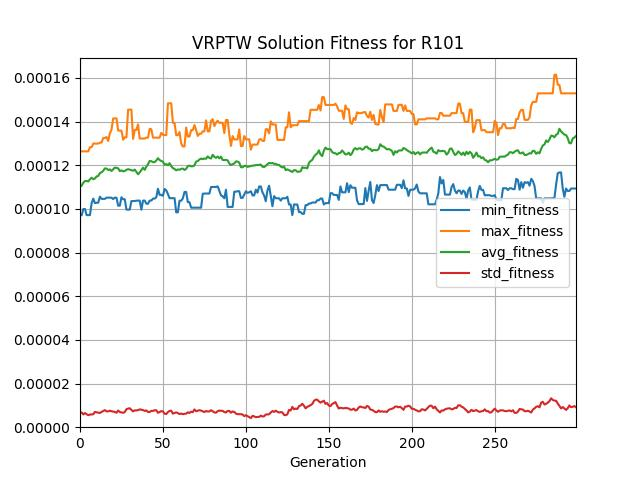

The data file committed next to this chart (first rows):
generation, evaluated_individuals, min_fitness, max_fitness, avg_fitness, std_fitness
0, 61, 9.763345499035684e-05, 0.0001264, 0.0001101, 6.408983935475672e-06
1, 68, 9.704928106618854e-05, 0.0001264, 0.0001107, 6.778852274652501e-06
2, 70, 9.995321679214235e-05, 0.0001264, 0.000112, 5.849984814456242e-06
3, 56, 9.995321679214235e-05, 0.0001264, 0.0001128, 6.483808079742854e-06
4, 74, 9.715900918877041e-05, 0.0001264, 0.0001128, 5.941123210607723e-06
5, 65, 9.715900918877041e-05, 0.0001264, 0.0001126, 5.494015040654064e-06
6, 63, 9.715900918877041e-05, 0.0001283, 0.0001136, 5.813134317471326e-06
7, 67, 0.0001026, 0.0001283, 0.0001143, 5.8382224576236135e-06
8, 59, 0.0001047, 0.0001299, 0.0001136, 5.9223398889279575e-06
9, 62, 0.0001026, 0.0001299, 0.0001139, 7.024091840206561e-06
10, 61, 0.0001028, 0.0001299, 0.0001149, 6.800388693743527e-06
11, 63, 0.0001028, 0.0001299, 0.0001151, 6.685928088269979e-06
12, 59, 0.0001056, 0.0001304, 0.0001164, 6.498476017820887e-06
13, 63, 0.0001046, 0.0001304, 0.0001168, 7.011649089759234e-06
14, 64, 0.0001046, 0.0001325, 0.0001175, 7.419804557130481e-06
15, 63, 0.0001046, 0.0001325, 0.0001186, 7.816582535579986e-06
16, 68, 0.0001052, 0.0001329, 0.0001185, 7.256446793168901e-06
17, 54, 0.0001052, 0.0001311, 0.0001178, 7.245776715161298e-06
18, 62, 0.0001052, 0.0001346, 0.0001181, 7.56195593179607e-06
19, 71, 0.0001052, 0.0001364, 0.0001174, 7.2886590081849926e-06
20, 67, 0.0001045, 0.0001415, 0.0001181, 7.19336695509741e-06
21, 63, 0.0001052, 0.0001415, 0.0001189, 6.964165732019355e-06
22, 67, 0.0001052, 0.0001415, 0.0001188, 6.619059388517738e-06
23, 68, 0.0001015, 0.0001359, 0.0001186, 7.631153471192754e-06
24, 51, 0.0001015, 0.0001359, 0.0001173, 6.966774154793949e-06
25, 67, 0.0001054, 0.0001359, 0.0001177, 6.792503380536406e-06
26, 71, 0.0001044, 0.0001317, 0.0001172, 6.593645170511786e-06
27, 64, 0.0001044, 0.0001328, 0.0001174, 6.95520991130301e-06
28, 65, 9.969977920210693e-05, 0.0001328, 0.0001179, 8.239274939452624e-06
29, 64, 9.969977920210693e-05, 0.0001455, 0.0001182, 8.517717435558175e-06
30, 66, 9.969977920210693e-05, 0.0001455, 0.000118, 8.686154510825392e-06
31, 61, 0.0001036, 0.0001455, 0.0001177, 7.90879967481254e-06
32, 62, 0.0001036, 0.0001321, 0.0001175, 7.257488612822248e-06
33, 56, 0.0001036, 0.0001362, 0.000118, 7.714049785814017e-06
34, 69, 0.0001038, 0.0001362, 0.000117, 7.667845934353543e-06
35, 64, 0.0001038, 0.0001387, 0.0001159, 7.815213583601728e-06
36, 64, 0.0001038, 0.0001322, 0.0001167, 8.140038994913898e-06
37, 54, 9.964987677379962e-05, 0.0001322, 0.0001178, 8.03475431408457e-06
38, 56, 0.0001038, 0.0001322, 0.0001189, 7.826807370305823e-06
39, 64, 0.0001038, 0.0001322, 0.0001179, 7.4756178293464155e-06
40, 59, 0.0001024, 0.0001327, 0.0001194, 7.683970666972153e-06
41, 67, 0.0001024, 0.0001327, 0.0001204, 6.9759732487137635e-06
42, 57, 0.0001038, 0.0001367, 0.000122, 6.980668826889571e-06
43, 65, 0.0001038, 0.0001365, 0.0001219, 7.516162931221676e-06
44, 57, 0.0001047, 0.0001327, 0.0001214, 7.445275357026397e-06
45, 69, 0.0001047, 0.0001327, 0.0001215, 7.77104179987399e-06
46, 69, 0.0001054, 0.0001327, 0.0001222, 7.74026907076079e-06
47, 56, 0.0001093, 0.0001327, 0.0001232, 6.617083733731739e-06
48, 56, 0.0001064, 0.0001327, 0.0001224, 6.920754922427395e-06
49, 57, 0.0001064, 0.0001348, 0.0001219, 7.3709887494692545e-06
50, 68, 0.000106, 0.0001339, 0.0001216, 7.231351077327268e-06
51, 58, 0.0001091, 0.0001338, 0.0001202, 6.204417914933667e-06
52, 62, 0.0001085, 0.0001338, 0.0001206, 5.997996661149402e-06
53, 58, 0.0001068, 0.0001484, 0.00012, 6.939056470712182e-06
54, 62, 0.0001049, 0.0001484, 0.000121, 7.464264743419632e-06
55, 56, 0.0001049, 0.0001484, 0.0001196, 7.554310261323695e-06
56, 63, 0.0001049, 0.0001394, 0.0001187, 6.196808692626268e-06
57, 68, 0.0001049, 0.0001394, 0.0001183, 6.521738274649474e-06
58, 66, 9.843726936607994e-05, 0.0001338, 0.0001177, 6.773204263831629e-06
59, 55, 9.843726936607994e-05, 0.0001338, 0.0001181, 6.460726192669456e-06
... 240 more rows
